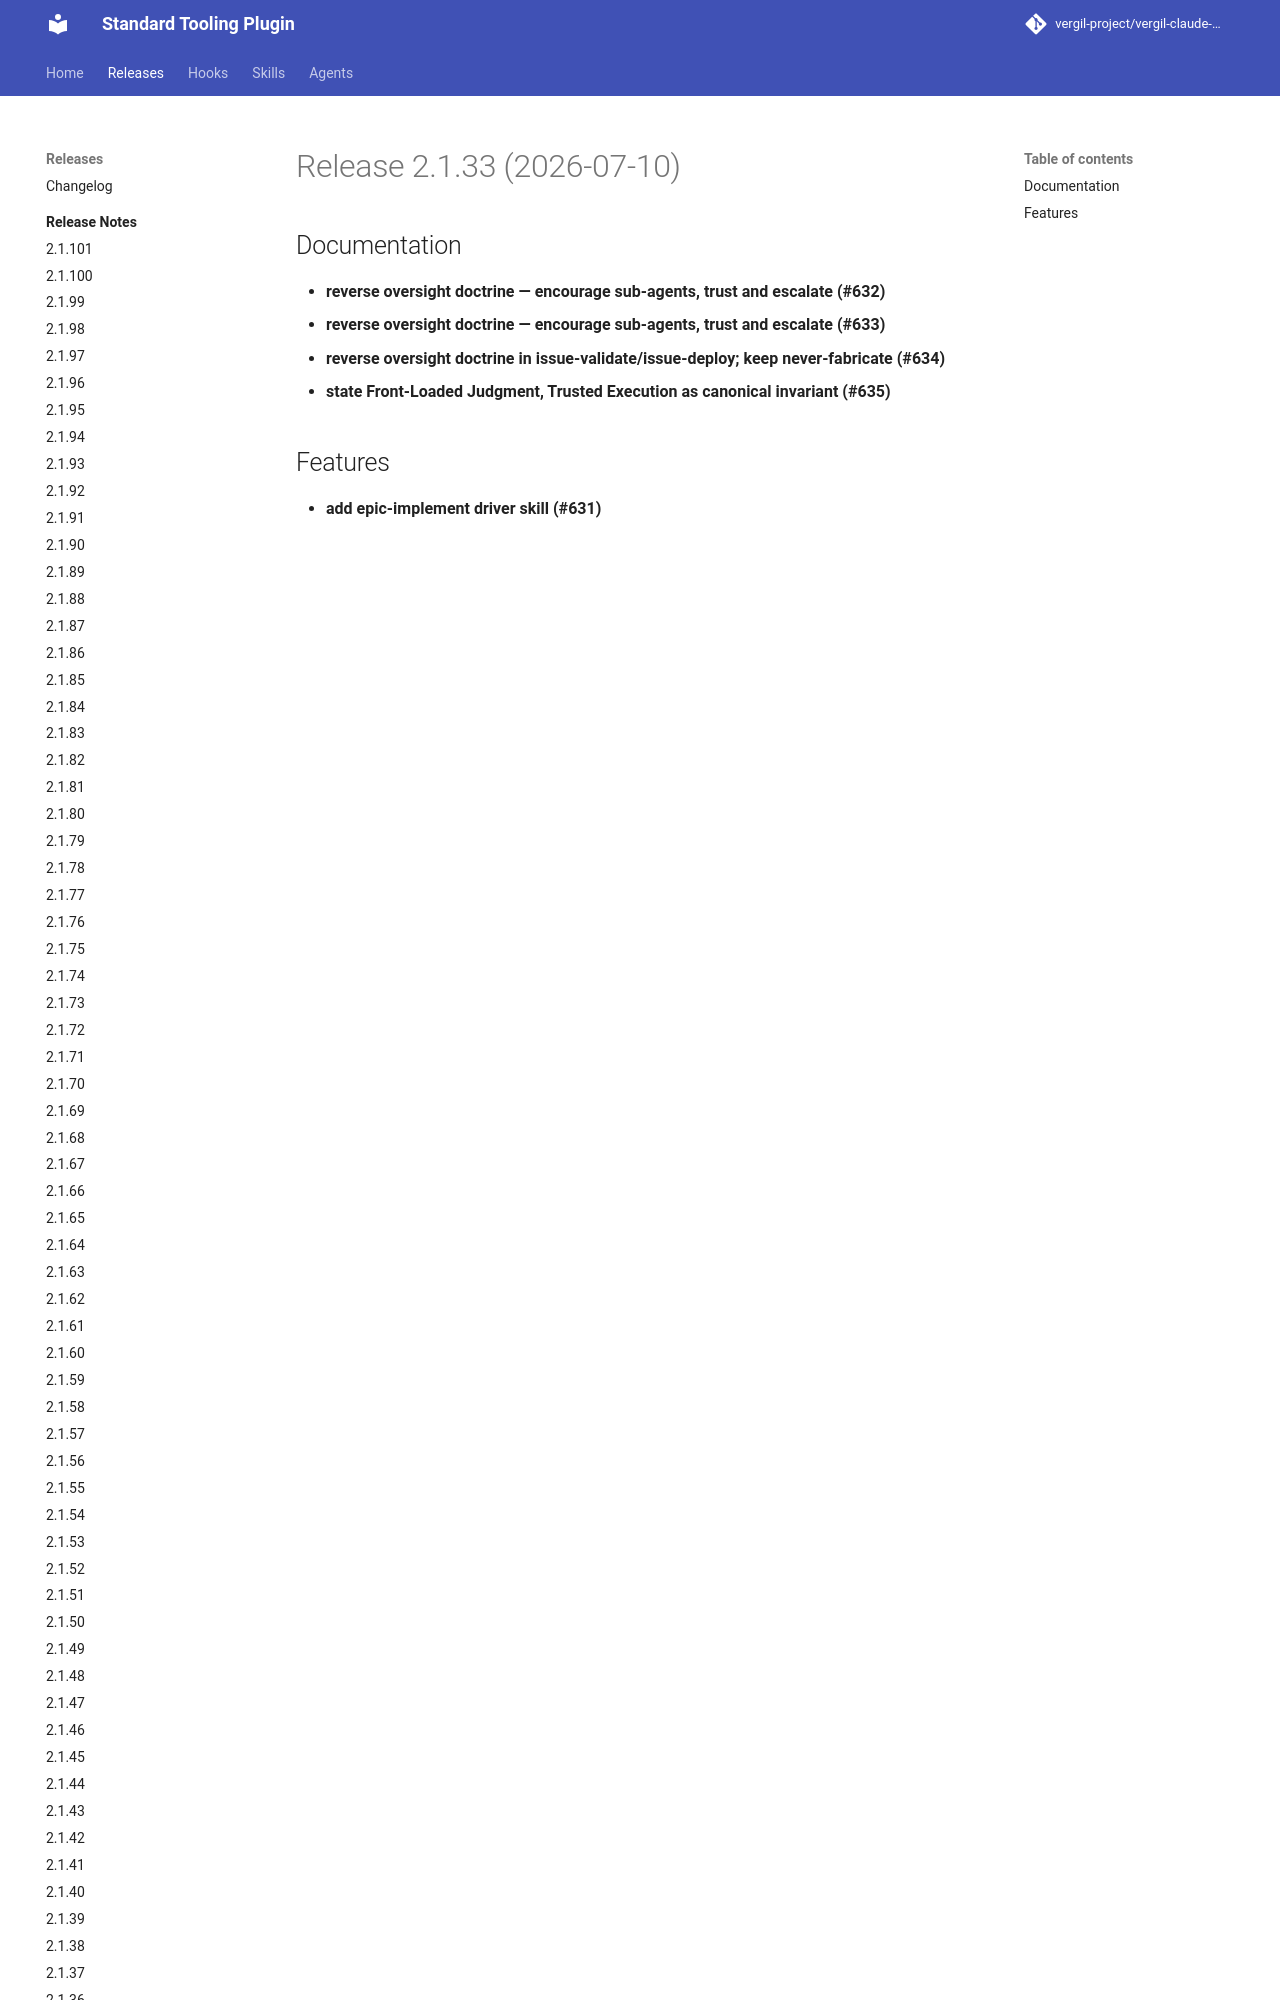

repository: vergil-project/vergil-claude-plugin · page: 2.1/releases/v2.1.33/index.html · generator: mkdocs


# Release 2.1.33 (2026-07-10)

## Documentation

- **reverse oversight doctrine — encourage sub-agents, trust and escalate (#632)**
- **reverse oversight doctrine — encourage sub-agents, trust and escalate (#633)
